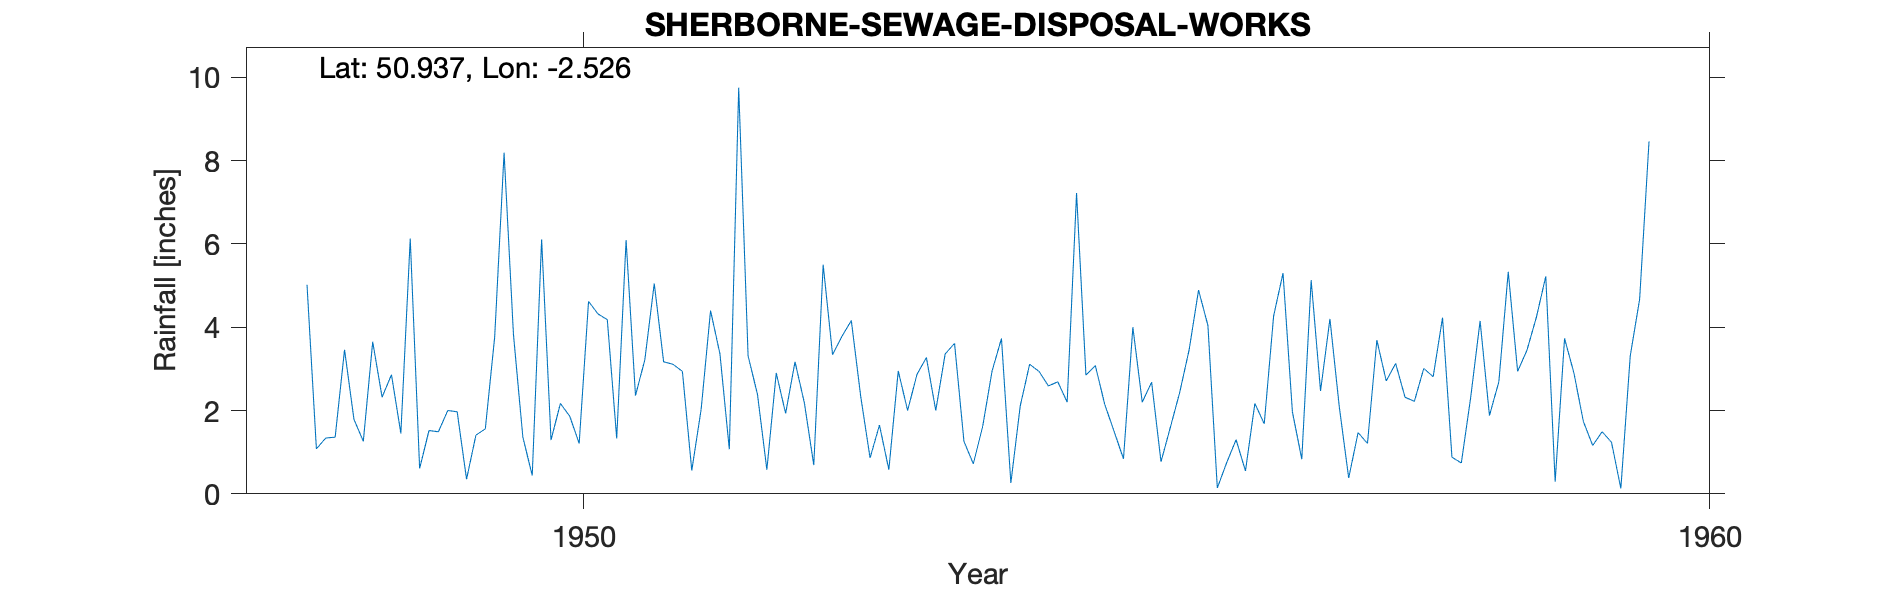

Data behind this chart, as committed beside it:
SHERBORNE-SEWAGE-DISPOSAL-WORKS, , , , , , , , , , , , , , , , , , , , 
Grid ref, ST631154, Long, -2.526, Lat, 50.94, Elevation, 164, ft, , , , , , , , , , , , 
Station no, 1543/8, , , , , , , , , , , , , , , , , , , 
, 1941, 1942, 1943, 1944, 1945, 1946, 1947, 1948, 1949, 1950, 1951, 1952, 1953, 1954, 1955, 1956, 1957, 1958, 1959, 1960
January, , , , , , , , 5.02, 0.61, 0.44, 3.22, 2.39, 0.86, 1.62, 3.08, 4.04, 2.47, 2.81, 5.22, 
February, , , , , , , , 1.08, 1.52, 6.11, 5.05, 0.58, 1.65, 2.95, 2.15, 0.14, 4.2, 4.23, 0.29, 
March, , , , , , , , 1.34, 1.49, 1.29, 3.17, 2.9, 0.58, 3.73, 1.5, 0.75, 2.08, 0.88, 3.73, 
April, , , , , , , , 1.36, 2, 2.17, 3.11, 1.93, 2.95, 0.26, 0.84, 1.3, 0.38, 0.74, 2.9, 
May, , , , , , , , 3.46, 1.97, 1.86, 2.94, 3.17, 2, 2.11, 4, 0.55, 1.47, 2.32, 1.74, 
June, , , , , , , , 1.79, 0.35, 1.21, 0.56, 2.18, 2.87, 3.11, 2.2, 2.17, 1.21, 4.15, 1.16, 
July, , , , , , , , 1.26, 1.41, 4.62, 2.03, 0.69, 3.27, 2.94, 2.68, 1.68, 3.69, 1.88, 1.49, 
August, , , , , , , , 3.65, 1.56, 4.32, 4.4, 5.5, 2, 2.59, 0.77, 4.27, 2.71, 2.69, 1.24, 
September, , , , , , , , 2.32, 3.77, 4.18, 3.36, 3.34, 3.36, 2.69, 1.6, 5.3, 3.13, 5.33, 0.13, 
October, , , , , , , , 2.86, 8.19, 1.33, 1.07, 3.78, 3.61, 2.2, 2.44, 1.97, 2.32, 2.94, 3.31, 
November, , , , , , , , 1.45, 3.82, 6.09, 9.75, 4.16, 1.26, 7.22, 3.46, 0.83, 2.22, 3.45, 4.67, 
December, , , , , , , , 6.13, 1.36, 2.36, 3.31, 2.34, 0.72, 2.85, 4.89, 5.13, 3.01, 4.24, 8.46, 
Total, , , , , , , , 31.72, 28.05, 35.98, 41.97, 32.96, 25.13, 34.27, 29.61, 28.13, 28.89, 35.66, 34.34, 
1960 March records ceased due to improve…, , , , , , , , , , , , , , , , , , , , 
Records to be re-instated as soon as wor…, , , , , , , , , , , , , , , , , , , , 
